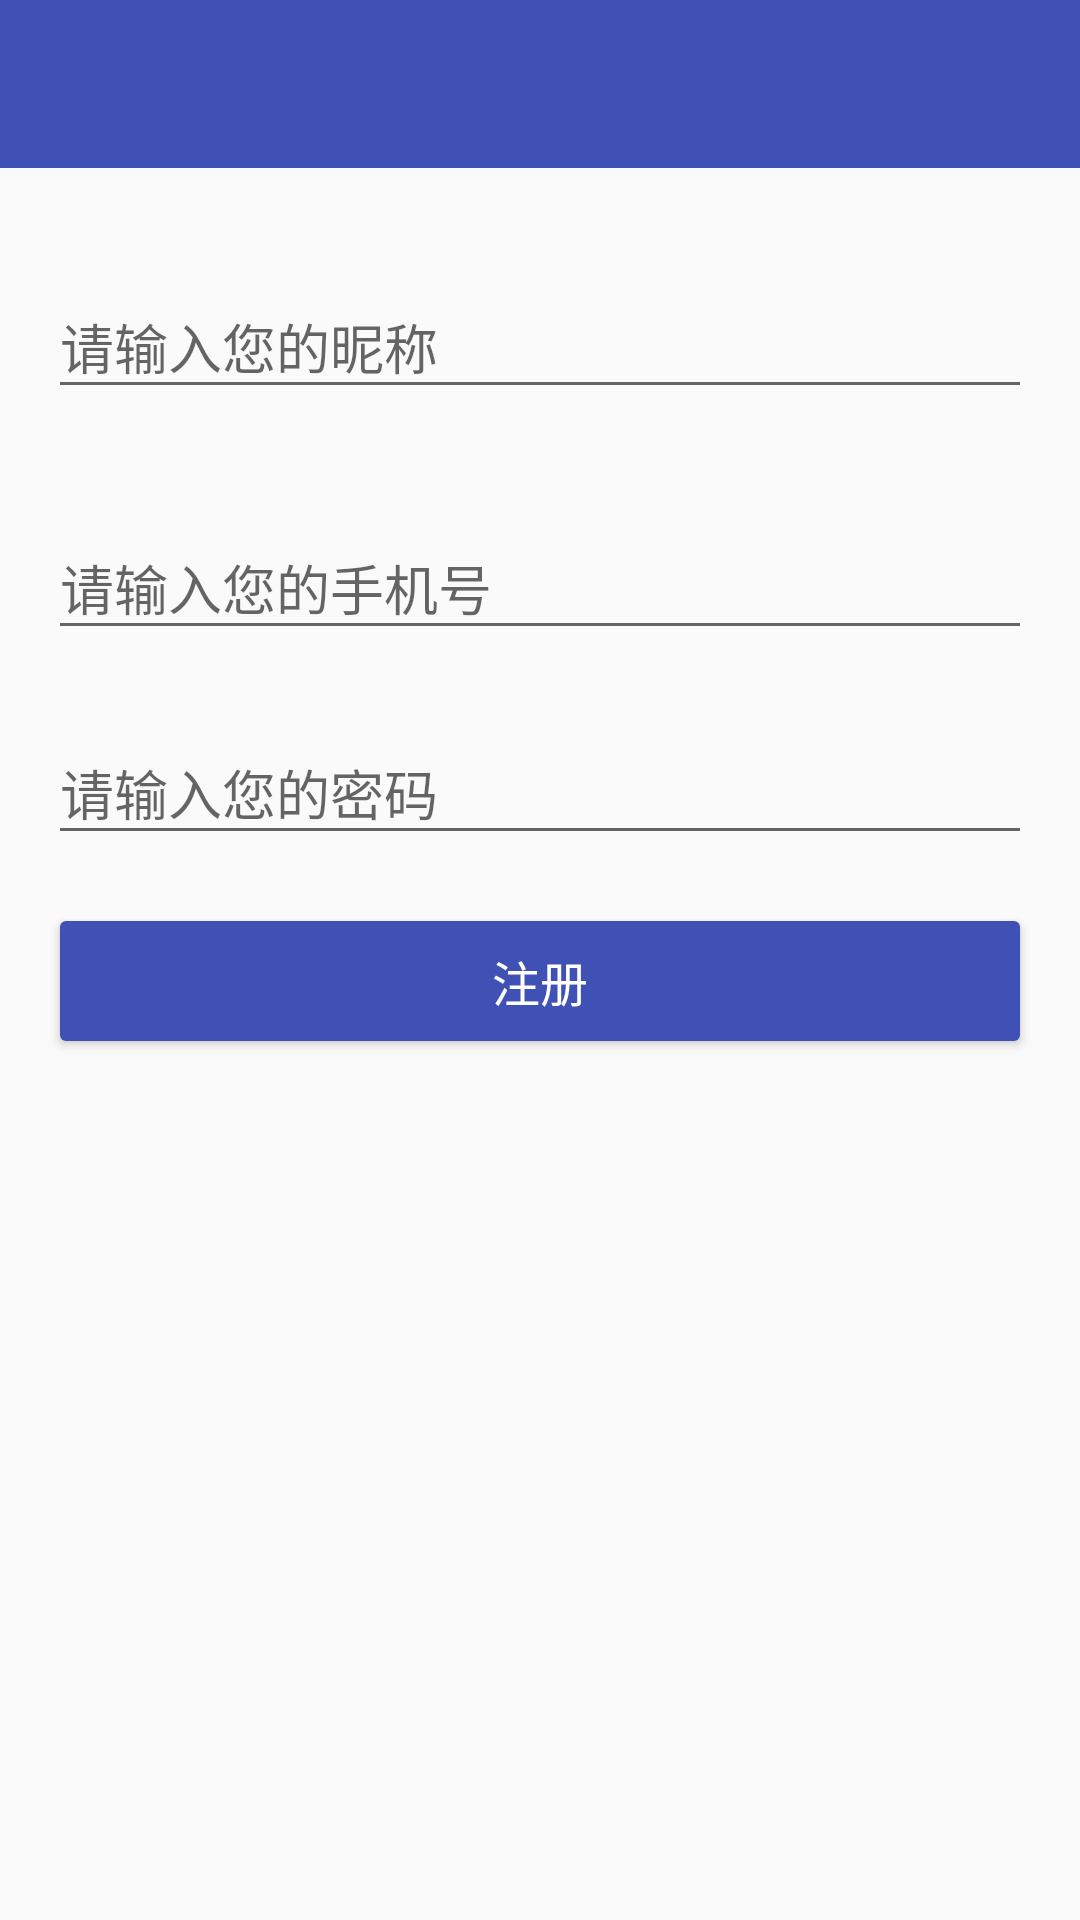

This screen was rendered from an Android layout file. Write that file and the resources it references.
<!-- AndroidManifest.xml: application theme AppTheme -->
<!-- res/layout/activity_register.xml -->
<?xml version="1.0" encoding="utf-8"?>
<LinearLayout xmlns:android="http://schemas.android.com/apk/res/android"
    xmlns:app="http://schemas.android.com/apk/res-auto"
    xmlns:tools="http://schemas.android.com/tools"
    android:orientation="vertical"
    android:layout_width="match_parent"
    android:layout_height="match_parent">
    <android.support.design.widget.AppBarLayout
        android:layout_width="match_parent"
        android:layout_height="wrap_content">
        <android.support.v7.widget.Toolbar
            android:id="@+id/register_toolbar"
            android:layout_width="match_parent"
            android:layout_height="?actionBarSize"
            android:background="@color/colorPrimary"
            app:theme="@style/ThemeOverlay.AppCompat.Dark.ActionBar">
        </android.support.v7.widget.Toolbar>
    </android.support.design.widget.AppBarLayout>
    <android.support.design.widget.TextInputLayout
        android:layout_marginTop="28dp"
        android:layout_width="match_parent"
        android:layout_height="wrap_content">
        <EditText
            android:layout_marginLeft="16dp"
            android:layout_marginRight="16dp"
            android:id="@+id/register_nickname"
            android:layout_width="match_parent"
            android:layout_gravity="center"
            android:layout_height="wrap_content"
            android:hint="请输入您的昵称"
            android:maxLength="18"
            android:textAppearance="?android:attr/textAppearanceMedium"
            />
    </android.support.design.widget.TextInputLayout>
    <android.support.design.widget.TextInputLayout
        android:layout_marginTop="28dp"
        android:layout_width="match_parent"
        android:layout_height="wrap_content">
        <EditText
            android:layout_marginLeft="16dp"
            android:layout_marginRight="16dp"
            android:id="@+id/register_name"
            android:layout_width="match_parent"
            android:layout_gravity="center"
            android:layout_height="wrap_content"
            android:hint="请输入您的手机号"
            android:inputType="number"
            android:maxLength="11"
            android:textAppearance="?android:attr/textAppearanceMedium"
            />
    </android.support.design.widget.TextInputLayout>

    <android.support.design.widget.TextInputLayout
        android:layout_marginTop="16dp"
        android:layout_width="match_parent"
        android:layout_height="wrap_content">
        <EditText
            android:layout_marginLeft="16dp"
            android:layout_marginRight="16dp"
            android:id="@+id/register_password"
            android:layout_width="match_parent"
            android:layout_height="wrap_content"
            android:layout_gravity="center"
            android:hint="请输入您的密码"
            android:inputType="textPassword"
            android:maxLength="6"
            android:textAppearance="?android:attr/textAppearanceMedium"
            />
    </android.support.design.widget.TextInputLayout>

    <Button
        android:layout_marginTop="16dp"
        android:layout_marginEnd="16dp"
        android:layout_marginStart="16dp"
        android:layout_marginLeft="16dp"
        android:textSize="16sp"
        android:backgroundTint="@color/colorPrimary"
        android:id="@+id/register_send_button"
        android:layout_width="match_parent"
        android:layout_height="52dp"
        android:text="@string/register_in"
        android:textColor="@color/colorWhite"
        tools:targetApi="lollipop" />
</LinearLayout>
<!-- resources referenced by this layout -->
<resources>
  <color name="colorPrimary">#3F51B5</color>
  <color name="colorWhite">#ffffff</color>
  <string name="register_in">注册</string>
  <style name="AppTheme" parent="Theme.AppCompat.Light.NoActionBar">
          
          <item name="colorPrimary">@color/colorPrimary</item>
          <item name="colorPrimaryDark">@color/colorPrimaryDark</item>
          <item name="colorAccent">@color/colorAccent</item>
          <item name="android:actionMenuTextAppearance">@style/MenuTextStyle</item>
          <item name="actionOverflowMenuStyle">@style/CKMenuStyle</item>
      </style>
  <color name="colorPrimaryDark">#303F9F</color>
  <color name="colorAccent">#FF4081</color>
  <style name="MenuTextStyle">
          <item name="android:textSize">18sp</item>
      </style>
  <style name="CKMenuStyle" parent="@style/Widget.AppCompat.Light.PopupMenu.Overflow">
          <item name="overlapAnchor">false</item>
      </style>
</resources>
